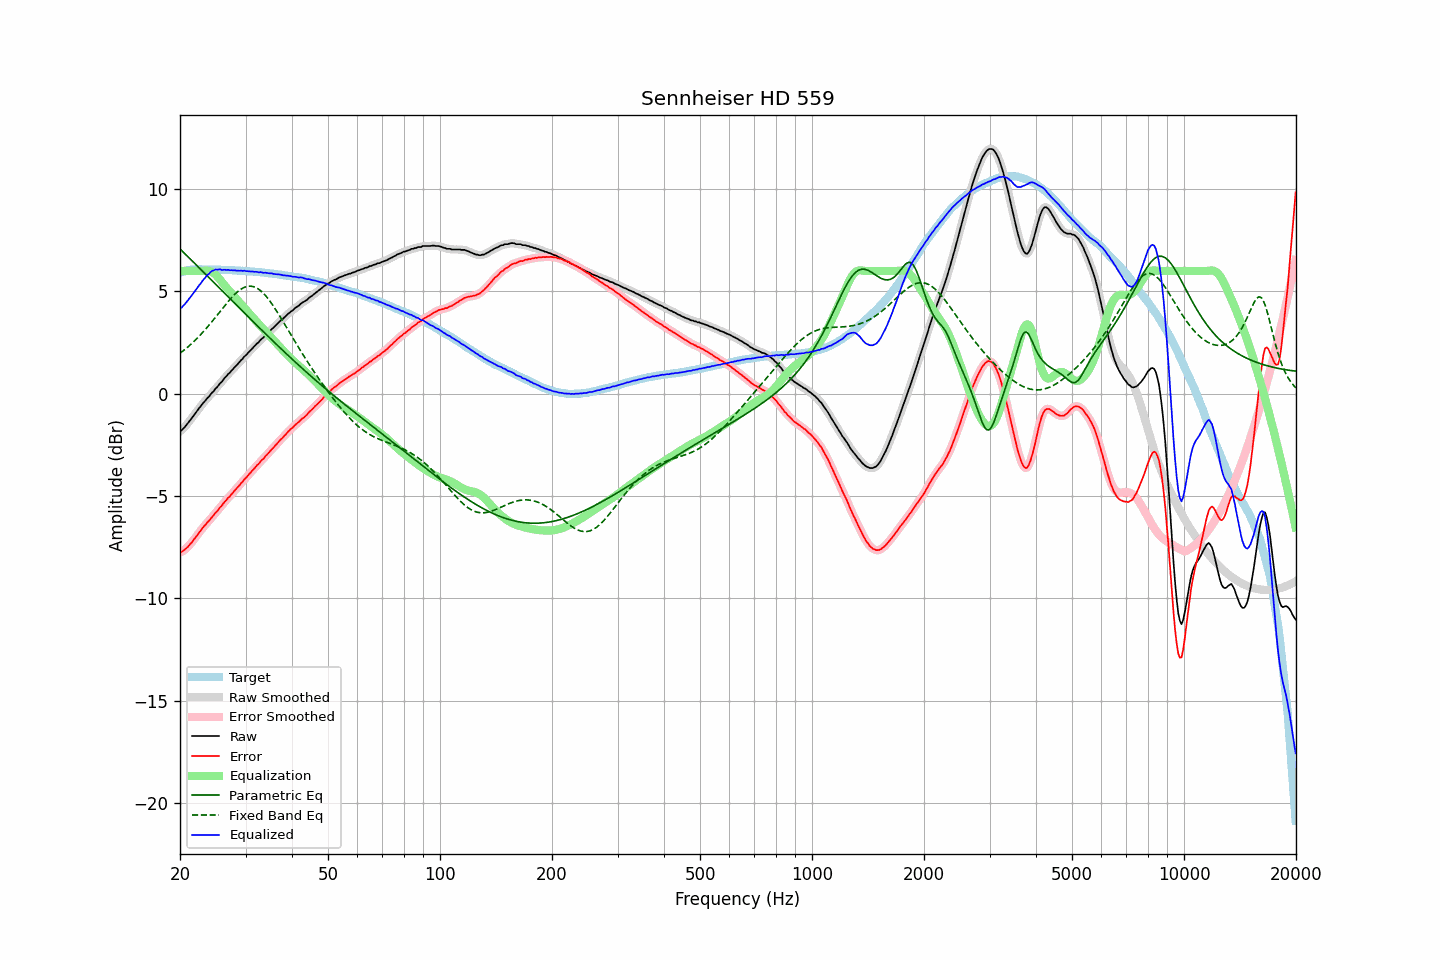

The table this chart was drawn from, first rows:
frequency, raw, error, smoothed, error_smoothed, equalization, parametric_eq, fixed_band_eq, equalized_raw, equalized_smoothed, target
20.00, -1.83, -7.74, -1.84, -7.75, 6.00, 7.08, 1.98, 4.17, 4.16, 5.91
20.20, -1.79, -7.73, -1.78, -7.72, 6.00, 7.00, 2.04, 4.21, 4.22, 5.94
20.40, -1.71, -7.68, -1.71, -7.67, 6.00, 6.92, 2.10, 4.29, 4.29, 5.97
20.61, -1.62, -7.61, -1.62, -7.62, 6.00, 6.85, 2.16, 4.38, 4.38, 5.99
20.81, -1.53, -7.55, -1.53, -7.54, 6.00, 6.77, 2.23, 4.47, 4.47, 6.02
21.02, -1.43, -7.48, -1.43, -7.47, 6.00, 6.69, 2.29, 4.57, 4.57, 6.05
21.23, -1.32, -7.38, -1.33, -7.39, 6.00, 6.62, 2.36, 4.68, 4.67, 6.06
21.44, -1.23, -7.29, -1.22, -7.29, 6.00, 6.54, 2.43, 4.77, 4.78, 6.07
21.66, -1.12, -7.20, -1.12, -7.19, 6.00, 6.46, 2.51, 4.88, 4.88, 6.08
21.87, -1.01, -7.08, -1.01, -7.09, 6.00, 6.38, 2.58, 4.99, 4.99, 6.07
22.09, -0.91, -6.99, -0.90, -6.98, 6.00, 6.30, 2.66, 5.09, 5.10, 6.08
22.31, -0.80, -6.88, -0.80, -6.88, 6.00, 6.23, 2.74, 5.20, 5.20, 6.08
22.54, -0.69, -6.77, -0.69, -6.78, 6.00, 6.15, 2.82, 5.31, 5.31, 6.08
22.76, -0.60, -6.68, -0.59, -6.67, 6.00, 6.07, 2.90, 5.40, 5.41, 6.08
22.99, -0.49, -6.56, -0.50, -6.57, 6.01, 5.99, 2.99, 5.52, 5.51, 6.07
23.22, -0.40, -6.47, -0.40, -6.47, 6.01, 5.91, 3.07, 5.61, 5.61, 6.07
23.45, -0.32, -6.39, -0.31, -6.38, 6.02, 5.84, 3.16, 5.70, 5.71, 6.07
23.69, -0.21, -6.28, -0.23, -6.29, 6.02, 5.76, 3.25, 5.80, 5.79, 6.07
23.92, -0.15, -6.22, -0.13, -6.20, 6.00, 5.68, 3.35, 5.86, 5.87, 6.07
24.16, -0.04, -6.12, -0.04, -6.12, 5.98, 5.60, 3.44, 5.94, 5.94, 6.08
24.40, 0.06, -6.01, 0.05, -6.02, 5.95, 5.52, 3.54, 6.01, 6.00, 6.08
24.65, 0.13, -5.94, 0.14, -5.93, 5.90, 5.44, 3.63, 6.03, 6.04, 6.07
24.89, 0.24, -5.82, 0.23, -5.84, 5.83, 5.37, 3.73, 6.07, 6.06, 6.06
25.14, 0.31, -5.75, 0.32, -5.74, 5.75, 5.29, 3.83, 6.06, 6.07, 6.06
25.39, 0.41, -5.65, 0.41, -5.65, 5.66, 5.21, 3.93, 6.08, 6.08, 6.06
25.65, 0.52, -5.54, 0.50, -5.56, 5.57, 5.13, 4.03, 6.09, 6.07, 6.06
25.91, 0.58, -5.47, 0.60, -5.45, 5.47, 5.05, 4.13, 6.04, 6.07, 6.05
26.16, 0.69, -5.36, 0.69, -5.36, 5.37, 4.97, 4.23, 6.06, 6.05, 6.05
26.43, 0.79, -5.26, 0.78, -5.27, 5.27, 4.89, 4.32, 6.06, 6.05, 6.05
26.69, 0.86, -5.19, 0.87, -5.17, 5.18, 4.82, 4.42, 6.04, 6.05, 6.05
26.96, 0.97, -5.08, 0.96, -5.09, 5.09, 4.74, 4.51, 6.06, 6.05, 6.05
27.23, 1.03, -5.01, 1.04, -5.01, 5.00, 4.66, 4.60, 6.03, 6.04, 6.04
27.50, 1.13, -4.91, 1.13, -4.91, 4.91, 4.58, 4.69, 6.04, 6.04, 6.04
27.77, 1.20, -4.83, 1.21, -4.83, 4.82, 4.50, 4.77, 6.03, 6.03, 6.03
28.05, 1.30, -4.73, 1.29, -4.73, 4.74, 4.42, 4.86, 6.04, 6.03, 6.03
28.33, 1.37, -4.65, 1.37, -4.65, 4.65, 4.34, 4.93, 6.02, 6.02, 6.02
28.62, 1.46, -4.56, 1.46, -4.56, 4.56, 4.27, 5.00, 6.02, 6.02, 6.02
28.90, 1.54, -4.47, 1.54, -4.47, 4.47, 4.19, 5.06, 6.01, 6.01, 6.02
29.19, 1.64, -4.36, 1.64, -4.38, 4.38, 4.11, 5.11, 6.02, 6.01, 6.00
29.48, 1.71, -4.30, 1.72, -4.29, 4.29, 4.03, 5.16, 6.00, 6.01, 6.01
29.78, 1.82, -4.18, 1.81, -4.20, 4.20, 3.95, 5.20, 6.02, 6.00, 6.00
30.08, 1.88, -4.12, 1.89, -4.11, 4.11, 3.87, 5.23, 5.99, 6.00, 6.00
30.38, 1.97, -4.02, 1.97, -4.02, 4.02, 3.80, 5.25, 5.99, 5.99, 5.99
30.68, 2.05, -3.93, 2.05, -3.93, 3.93, 3.72, 5.26, 5.98, 5.98, 5.98
30.99, 2.13, -3.84, 2.13, -3.84, 3.84, 3.64, 5.26, 5.97, 5.98, 5.97
31.30, 2.22, -3.75, 2.21, -3.76, 3.76, 3.56, 5.25, 5.98, 5.97, 5.97
31.61, 2.29, -3.68, 2.30, -3.67, 3.67, 3.48, 5.23, 5.96, 5.97, 5.97
31.93, 2.38, -3.58, 2.38, -3.58, 3.58, 3.41, 5.20, 5.96, 5.96, 5.96
32.24, 2.46, -3.48, 2.45, -3.49, 3.50, 3.33, 5.16, 5.96, 5.95, 5.94
32.57, 2.52, -3.42, 2.54, -3.40, 3.41, 3.25, 5.10, 5.93, 5.95, 5.94
32.89, 2.62, -3.32, 2.61, -3.33, 3.32, 3.18, 5.05, 5.95, 5.93, 5.94
33.22, 2.69, -3.23, 2.69, -3.24, 3.24, 3.10, 4.98, 5.93, 5.93, 5.93
33.55, 2.75, -3.17, 2.77, -3.15, 3.15, 3.02, 4.90, 5.91, 5.92, 5.92
33.89, 2.85, -3.06, 2.84, -3.07, 3.07, 2.94, 4.82, 5.92, 5.91, 5.91
34.23, 2.92, -2.99, 2.92, -2.99, 2.98, 2.87, 4.72, 5.90, 5.90, 5.91
34.57, 2.99, -2.90, 3.00, -2.90, 2.90, 2.79, 4.62, 5.89, 5.90, 5.89
34.92, 3.07, -2.81, 3.07, -2.81, 2.81, 2.72, 4.52, 5.88, 5.89, 5.88
35.27, 3.16, -2.72, 3.15, -2.72, 2.73, 2.64, 4.41, 5.89, 5.88, 5.88
35.62, 3.22, -2.64, 3.22, -2.64, 2.64, 2.56, 4.30, 5.86, 5.86, 5.86
35.97, 3.29, -2.56, 3.30, -2.56, 2.55, 2.49, 4.18, 5.85, 5.85, 5.85
... 635 more rows
